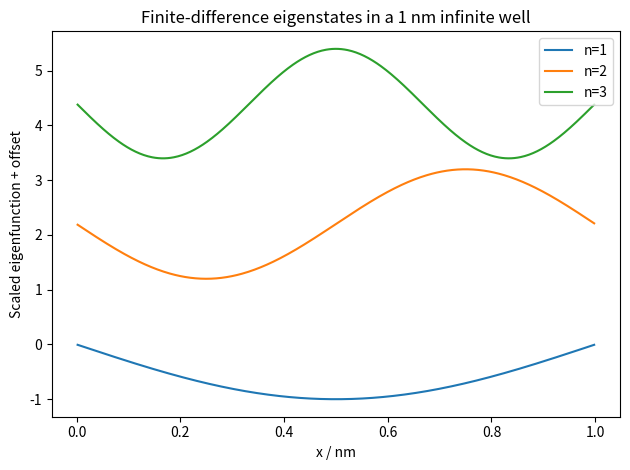

Write Python code to recreate this figure.
"""Quantum Mechanics Course Lab 2: finite-difference eigenvalues in a 1D box.
Compares numerical and analytic infinite-square-well energies.
"""
import numpy as np
import matplotlib.pyplot as plt
hbar=1.054571817e-34; me=9.1093837139e-31; eV=1.602176634e-19
L=1e-9; N=500
x=np.linspace(0,L,N+2)[1:-1]; dx=x[1]-x[0]
D2=(np.diag(-2*np.ones(N))+np.diag(np.ones(N-1),1)+np.diag(np.ones(N-1),-1))/dx**2
H=-(hbar**2/(2*me))*D2
E,U=np.linalg.eigh(H)
print("n  numerical/eV  analytic/eV  relative error")
for n in range(1,6):
    exact=n*n*np.pi**2*hbar**2/(2*me*L**2)
    print(f"{n:1d}  {E[n-1]/eV:12.7f}  {exact/eV:11.7f}  {(E[n-1]-exact)/exact: .3e}")
for i in range(3):
    u=U[:,i]/np.sqrt(np.trapezoid(np.abs(U[:,i])**2,x))
    plt.plot(x*1e9,u/np.max(np.abs(u))+2.2*i,label=f"n={i+1}")
plt.xlabel("x / nm"); plt.ylabel("Scaled eigenfunction + offset")
plt.title("Finite-difference eigenstates in a 1 nm infinite well")
plt.legend(); plt.tight_layout(); plt.savefig("well_eigenstates.png",dpi=180)
print("Saved well_eigenstates.png")
